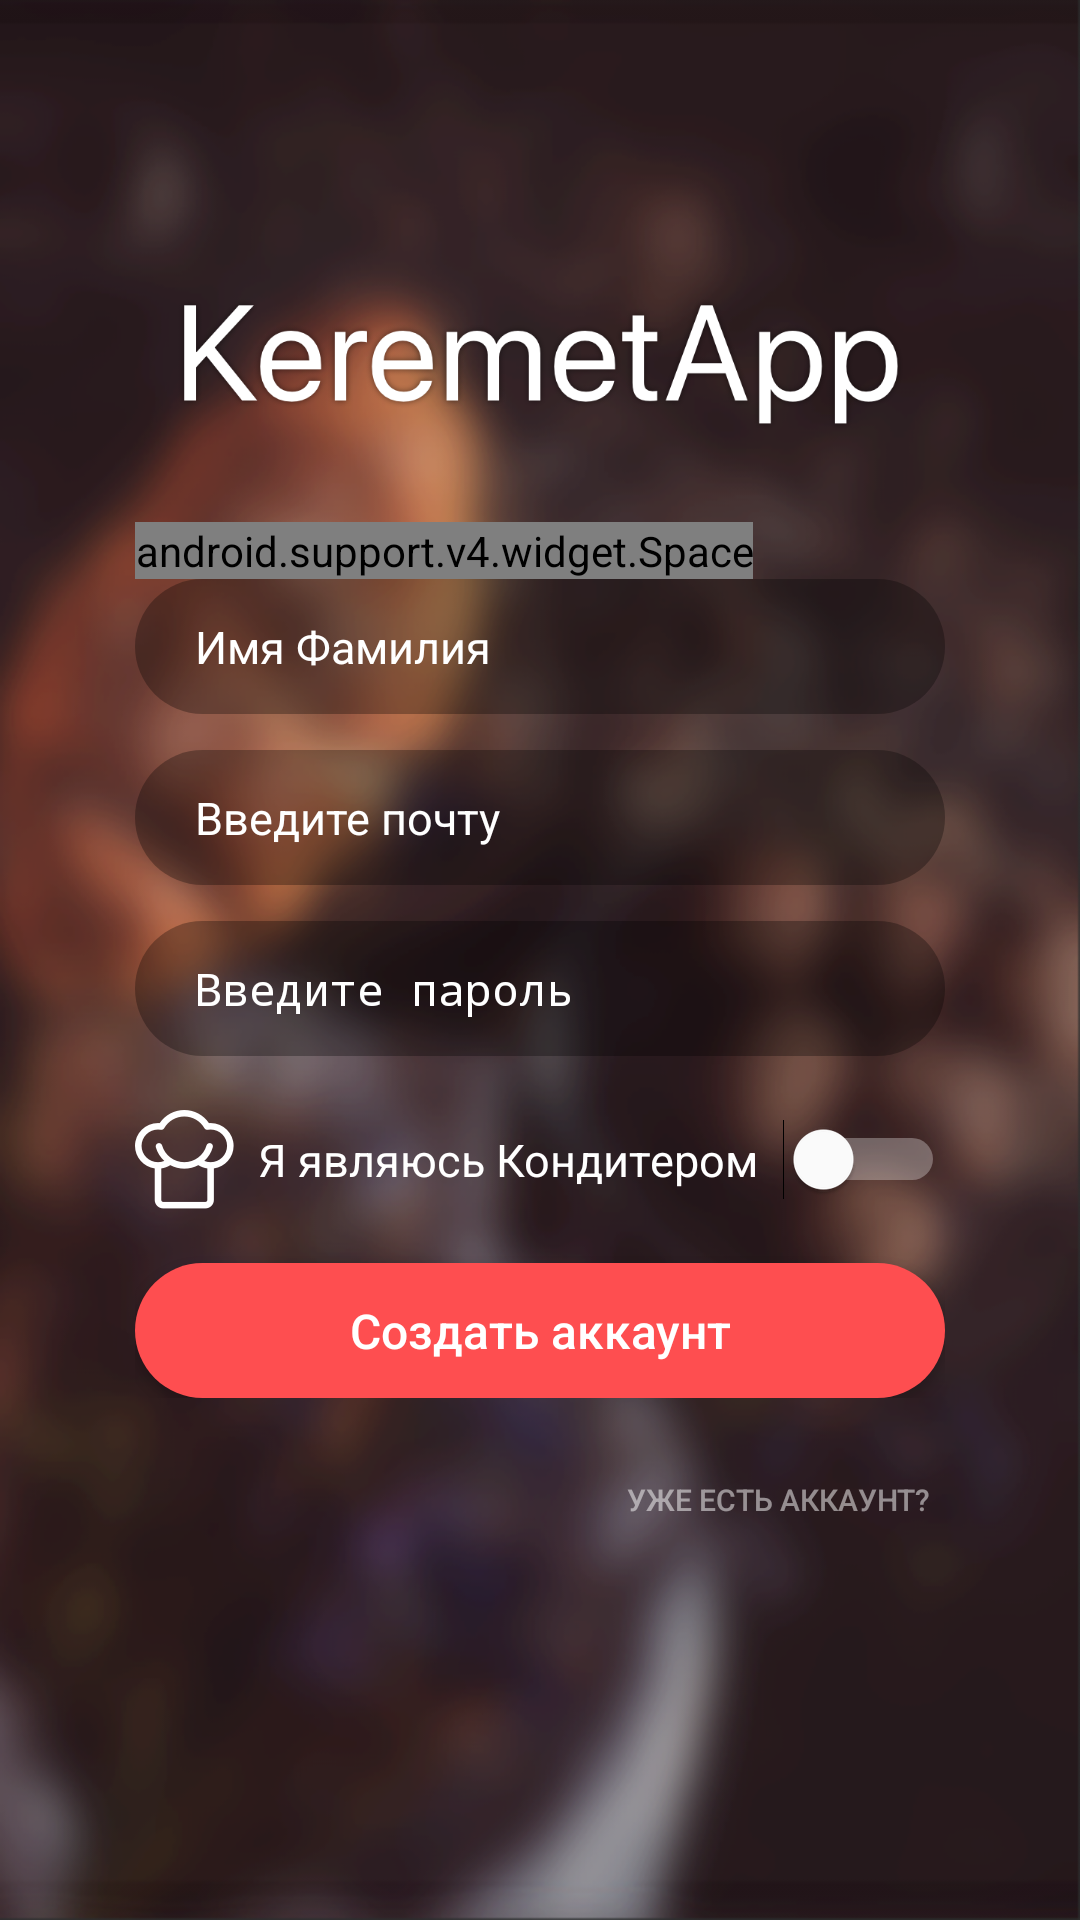

Android layout source for this screen:
<!-- AndroidManifest.xml: application theme AppTheme -->
<!-- res/layout/activity_register.xml -->
<?xml version="1.0" encoding="utf-8"?>
<RelativeLayout xmlns:android="http://schemas.android.com/apk/res/android"
    xmlns:tools="http://schemas.android.com/tools"
    android:layout_width="match_parent"
    android:layout_height="match_parent"
    tools:context=".Controller.RegisterActivity"
    android:background="@drawable/background">

    <LinearLayout
        android:layout_width="match_parent"
        android:layout_height="wrap_content"
        android:layout_alignParentStart="true"
        android:id="@+id/ll"
        android:layout_centerVertical="true"
        android:orientation="vertical"
        android:paddingLeft="45dp"
        android:paddingRight="45dp"
        android:layout_alignParentLeft="true">

        <android.support.v4.widget.Space
            android:layout_width="wrap_content"
            android:layout_height="0dp"
            android:layout_weight="1" />

        <EditText
            android:id="@+id/nameEditText"
            android:layout_width="match_parent"
            android:layout_height="45dp"
            android:background="@drawable/edittext_background"
            android:hint="Имя Фамилия"
            android:inputType="textCapWords"
            android:maxLines="1"
            android:paddingLeft="20dp"
            android:paddingRight="20dp"
            android:textColor="@android:color/white"
            android:textColorHint="@android:color/white"
            android:textSize="15dp" />

        <EditText
            android:id="@+id/emailEditText"
            android:layout_width="match_parent"
            android:layout_height="45dp"
            android:layout_marginTop="12dp"
            android:background="@drawable/edittext_background"
            android:hint="Введите почту"
            android:inputType="textEmailAddress"
            android:maxLines="1"
            android:paddingLeft="20dp"
            android:paddingRight="20dp"
            android:textColor="@android:color/white"
            android:textColorHint="@android:color/white"
            android:textSize="15dp" />

        <EditText
            android:id="@+id/passwordEditText"
            android:layout_width="match_parent"
            android:layout_height="45dp"
            android:layout_marginTop="12dp"
            android:background="@drawable/edittext_background"
            android:hint="Введите пароль"
            android:inputType="textPassword"
            android:maxLines="1"
            android:paddingLeft="20dp"
            android:paddingRight="20dp"
            android:textColor="@android:color/white"
            android:textColorHint="@android:color/white"
            android:textSize="15dp" />

        <RelativeLayout
            android:layout_width="match_parent"
            android:layout_height="45dp"
            android:layout_marginTop="12dp">

            <ImageView
                android:layout_width="wrap_content"
                android:layout_height="wrap_content"
                android:id="@+id/chefImageView"
                android:src="@drawable/register_chef"
                android:layout_centerVertical="true"
                android:layout_alignParentLeft="true"/>

            <TextView
                android:layout_width="wrap_content"
                android:layout_height="wrap_content"
                android:paddingLeft="8dp"
                android:text="Я являюсь Кондитером"
                android:textColor="@android:color/white"
                android:textSize="15dp"
                android:layout_centerVertical="true"
                android:layout_toRightOf="@id/chefImageView"/>

            <Switch
                android:layout_width="wrap_content"
                android:layout_height="wrap_content"
                android:id="@+id/regiterSwitch"
                android:layout_centerVertical="true"
                android:layout_alignParentRight="true"
                android:thumbTint="@android:color/white"
                android:trackTint="@android:color/white"
                android:backgroundTint="@android:color/white" />

        </RelativeLayout>

        <Button
            android:layout_width="match_parent"
            android:layout_height="45dp"
            android:id="@+id/registerBtn"
            android:text="Создать аккаунт"
            android:textSize="16dp"
            android:layout_marginTop="12dp"
            android:background="@drawable/button_background"
            android:textAllCaps="false"/>
    </LinearLayout>

    <Button
        android:layout_width="wrap_content"
        android:layout_height="wrap_content"
        android:id="@+id/backBtn"
        android:layout_below="@+id/ll"
        android:layout_alignParentRight="true"
        android:layout_marginTop="10dp"
        android:layout_marginRight="50dp"
        android:textColor="@color/white50"
        android:background="@android:color/transparent"
        android:text="Уже есть аккаунт?"
        android:textSize="10dp" />

    <ImageView
        android:layout_width="match_parent"
        android:layout_height="45dp"
        android:src="@drawable/logo_white"
        android:layout_above="@id/ll"
        android:layout_marginBottom="30dp"
        android:layout_marginTop="10dp"/>
</RelativeLayout>
<!-- resources referenced by this layout -->
<resources>
  <color name="white50">#80FFFFFF</color>
  <!-- drawable background: png bitmap (drawable-hdpi, 415453 bytes) -->
  <!-- drawable button_background (drawable) -->
  <?xml version="1.0" encoding="utf-8"?>
  <shape xmlns:android="http://schemas.android.com/apk/res/android"
      android:shape="rectangle">
      <solid android:color="#FE4E50"/>
      <corners
          android:radius="45dp" />
  </shape>
  <!-- drawable edittext_background (drawable) -->
  <?xml version="1.0" encoding="utf-8"?>
  <shape xmlns:android="http://schemas.android.com/apk/res/android"
      android:shape="rectangle">
      <solid android:color="#4D000000"/>
      <corners
          android:radius="45dp" />
  </shape>
  <!-- drawable logo_white: png bitmap (drawable-hdpi, 20469 bytes) -->
  <!-- drawable register_chef: png bitmap (drawable-hdpi, 1374 bytes) -->
  <style name="AppTheme" parent="Theme.AppCompat.NoActionBar">
          <item name="colorPrimary">@color/colorPrimary</item>
          <item name="colorPrimaryDark">@color/colorPrimaryDark</item>
          <item name="colorAccent">@color/colorAccent</item>
      </style>
  <color name="colorPrimary">#3F51B5</color>
  <color name="colorPrimaryDark">@android:color/transparent</color>
  <color name="colorAccent">#FF4081</color>
</resources>
